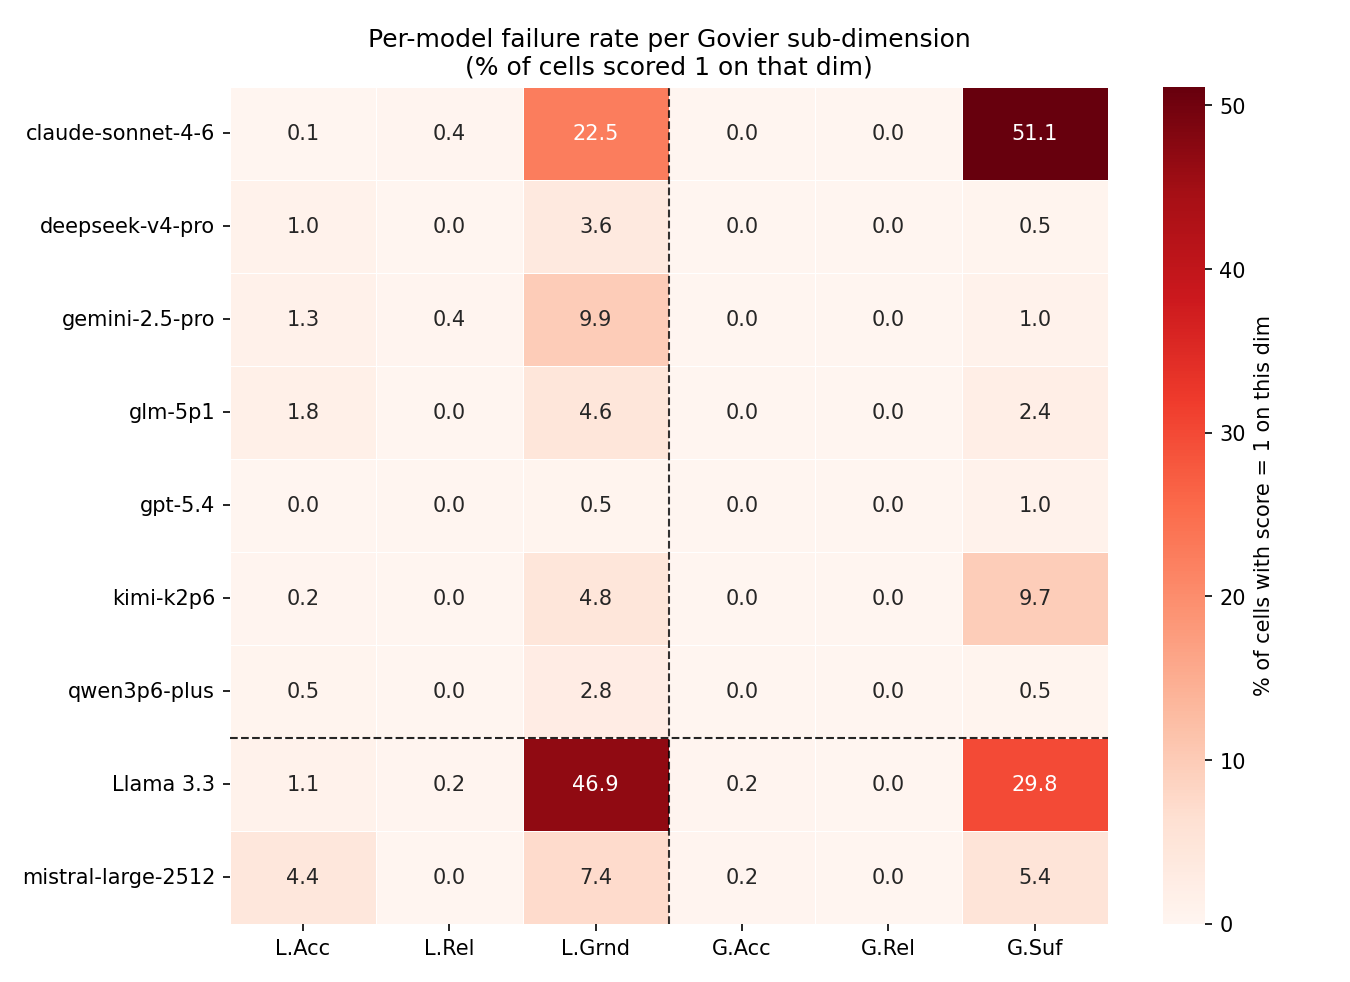

Source data for this figure (header and first rows):
model, L.Acc, L.Rel, L.Grnd, G.Acc, G.Rel, G.Suf
Claude Sonnet 4.6, 0.13, 0.38, 22.47, 0.00, 0.00, 51.14
DeepSeek V4 Pro, 1.00, 0.00, 3.62, 0.00, 0.00, 0.50
Gemini 2.5 Pro, 1.26, 0.38, 9.95, 0.00, 0.00, 1.01
GLM 5.1, 1.75, 0.00, 4.62, 0.00, 0.00, 2.38
GPT 5.4, 0.00, 0.00, 0.50, 0.00, 0.00, 1.01
Kimi K2.6, 0.25, 0.00, 4.76, 0.00, 0.00, 9.65
Qwen 3.6 Plus, 0.50, 0.00, 2.75, 0.00, 0.00, 0.50
Llama 3.3, 1.13, 0.25, 46.87, 0.25, 0.00, 29.82
Mistral Large 2512, 4.39, 0.00, 7.39, 0.25, 0.00, 5.39
